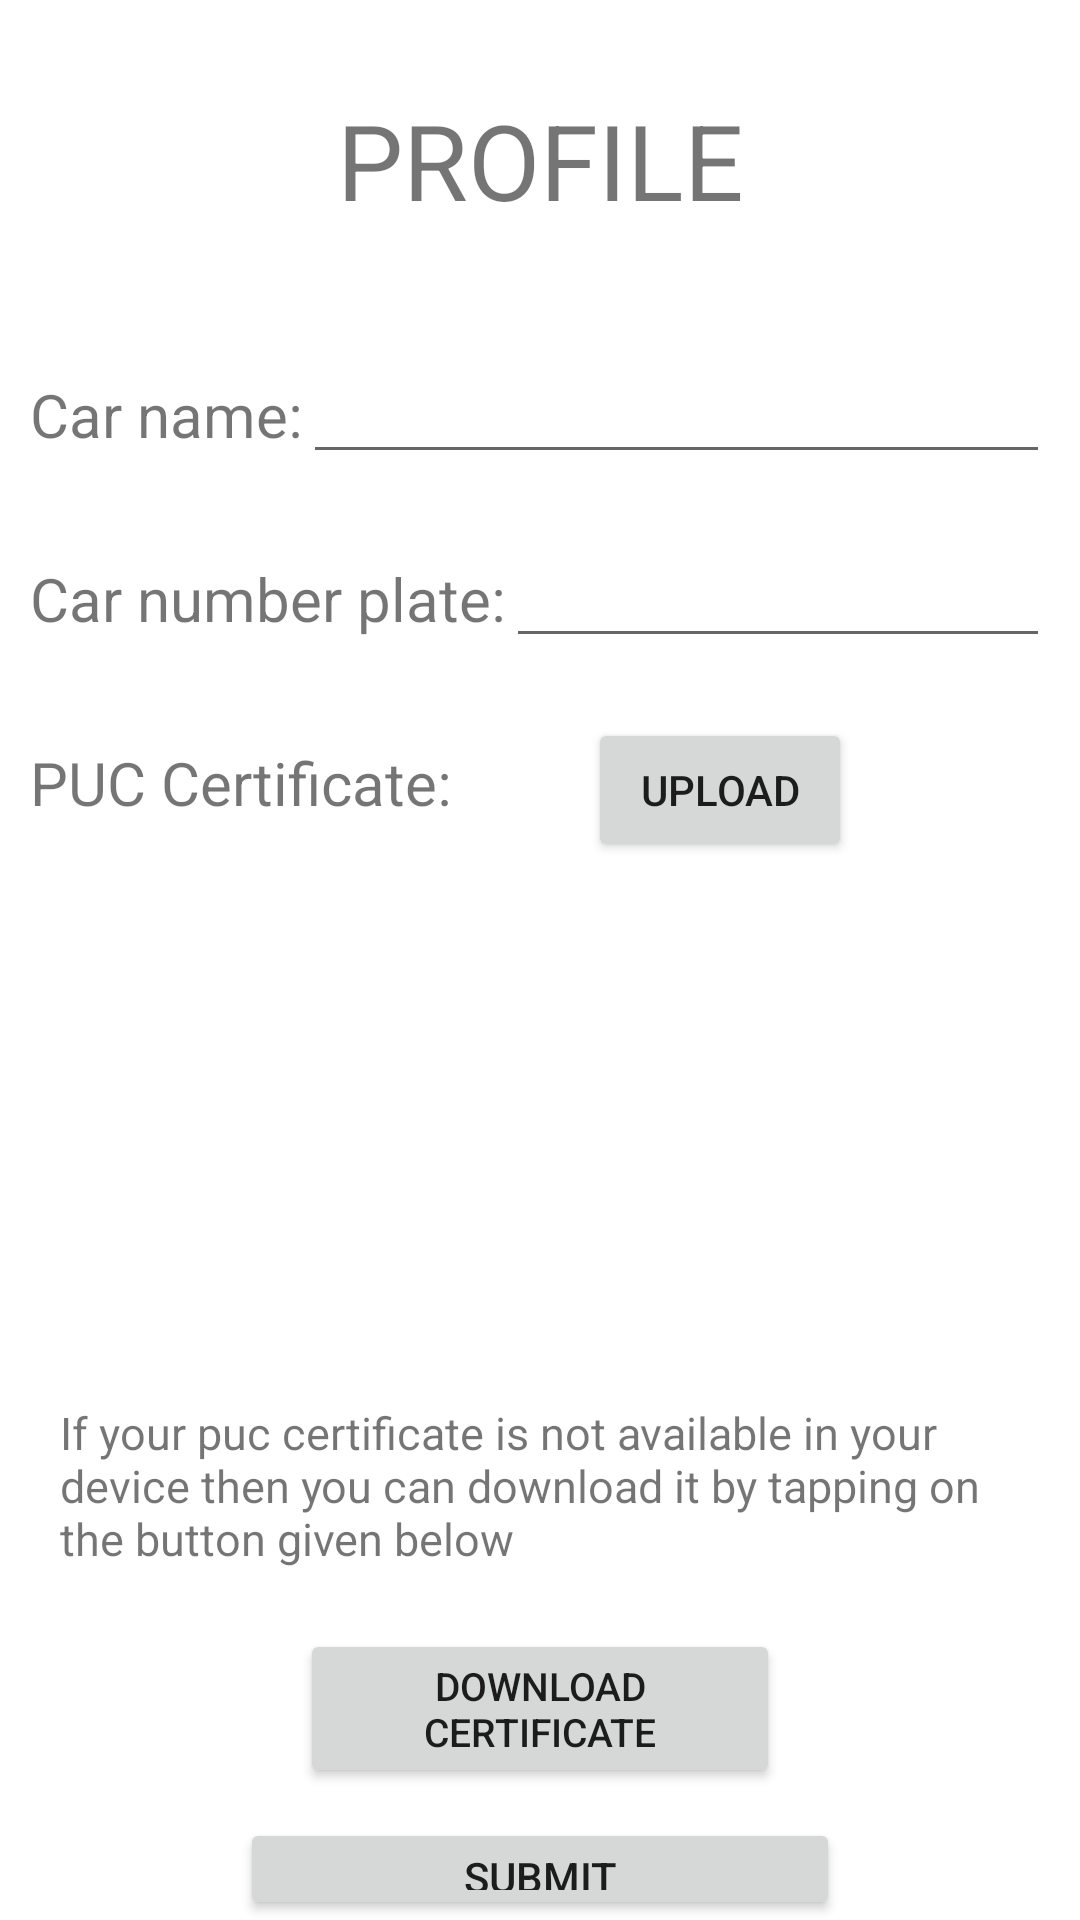

Layout XML and referenced resources for this Android screen:
<!-- AndroidManifest.xml: application theme Theme.PUCCheckingApp -->
<!-- res/layout/activity_drprofile.xml -->
<?xml version="1.0" encoding="utf-8"?>
<LinearLayout xmlns:android="http://schemas.android.com/apk/res/android"
    xmlns:app="http://schemas.android.com/apk/res-auto"
    xmlns:tools="http://schemas.android.com/tools"
    android:layout_width="match_parent"
    android:layout_height="match_parent"
    android:orientation="vertical"
    tools:context=".Drprofile">

    <TextView
        android:layout_width="match_parent"
        android:layout_height="wrap_content"
        android:text="PROFILE"
        android:textSize="35dp"
        android:textAlignment="center"
        android:padding="30dp"/>

    <LinearLayout
        android:layout_width="match_parent"
        android:layout_height="wrap_content"
        android:padding="10dp"
        android:orientation="horizontal">

        <TextView
            android:id="@+id/crname"
            android:layout_width="wrap_content"
            android:layout_height="wrap_content"
            android:text="Car name:"
            android:textSize="20dp"/>

        <EditText
            android:id="@+id/carname"
            android:layout_width="match_parent"
            android:layout_height="wrap_content"/>

    </LinearLayout>
    <LinearLayout
        android:layout_width="match_parent"
        android:layout_height="wrap_content"
        android:padding="10dp"
        android:orientation="horizontal">

        <TextView
            android:id="@+id/crno"
            android:layout_width="wrap_content"
            android:layout_height="wrap_content"
            android:text="Car number plate:"
            android:textSize="20dp"/>

        <EditText
            android:id="@+id/noplate"
            android:layout_width="match_parent"
            android:layout_height="wrap_content"/>

    </LinearLayout>
    <LinearLayout
        android:layout_width="wrap_content"
        android:layout_height="wrap_content"
        android:padding="10dp"
        android:orientation="horizontal">

        <TextView
            android:id="@+id/puc"
            android:layout_width="match_parent"
            android:layout_height="wrap_content"
            android:layout_marginBottom="10dp"
            android:text="PUC Certificate:"
            android:textSize="20dp"/>

        <Button
            android:id="@+id/photo"
            android:layout_marginHorizontal="45dp"
            android:layout_width="wrap_content"
            android:layout_height="wrap_content"
            android:text="UPLOAD"/>

    </LinearLayout>
    <ImageView
        android:id="@+id/pimage"
        android:layout_width="200dp"
        android:layout_height="150dp"
        android:layout_marginHorizontal="60dp"
        android:layout_centerHorizontal="true"/>


    <TextView
        android:layout_width="match_parent"
        android:layout_height="wrap_content"
        android:text="If your puc certificate is not available in your device then you can download it by tapping on the button given below"
        android:textSize="15dp"
        android:layout_margin="20dp"/>

    <Button
        android:id="@+id/download"
        android:layout_width="match_parent"
        android:layout_height="wrap_content"
        android:text="DOWNLOAD CERTIFICATE"
        android:textSize="13dp"
        android:layout_marginHorizontal="100dp"/>

    <Button
        android:id="@+id/drprof"
        android:layout_width="match_parent"
        android:layout_height="wrap_content"
        android:text="SUBMIT"
        android:layout_marginTop="10dp"
        android:layout_marginHorizontal="80dp"/>


</LinearLayout>
<!-- resources referenced by this layout -->
<resources>
  <style name="Theme.PUCCheckingApp" parent="Theme.MaterialComponents.DayNight.DarkActionBar">
          
          <item name="colorPrimary">@color/purple_500</item>
          <item name="colorPrimaryVariant">@color/purple_700</item>
          <item name="colorOnPrimary">@color/white</item>
          
          <item name="colorSecondary">@color/teal_200</item>
          <item name="colorSecondaryVariant">@color/teal_700</item>
          <item name="colorOnSecondary">@color/black</item>
          
          <item name="android:statusBarColor" tools:targetApi="l">?attr/colorPrimaryVariant</item>
          
      </style>
  <!-- not gathered from this repository: default colours our renderer supplied (Android Studio template values) -->
  <color name="purple_500">#FF6200EE</color>
  <color name="purple_700">#FF3700B3</color>
  <color name="teal_200">#FF03DAC5</color>
  <color name="teal_700">#FF018786</color>
  <color name="black">#FF000000</color>
  <color name="white">#FFFFFFFF</color>
</resources>
